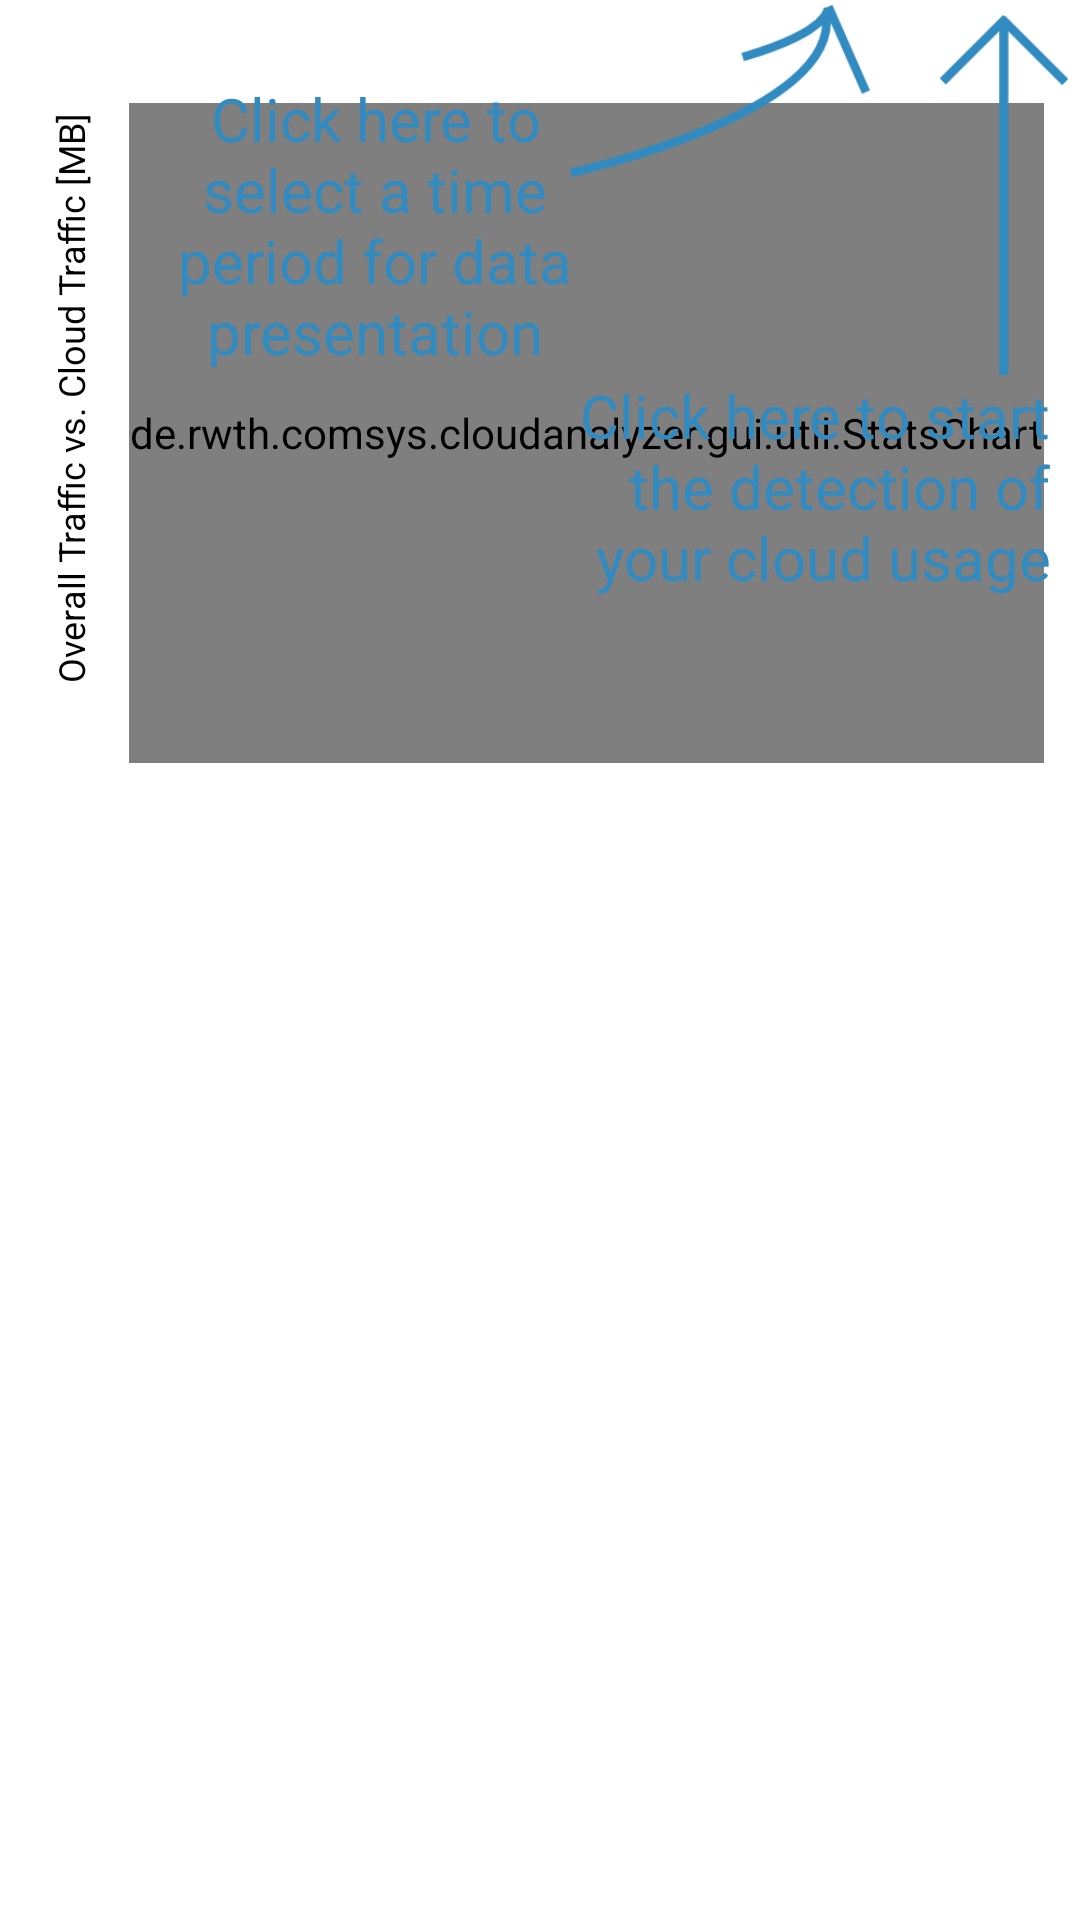

Layout XML and referenced resources for this Android screen:
<!-- AndroidManifest.xml: application theme AppTheme -->
<!-- res/layout/fragment_stats_list_header.xml -->
<RelativeLayout xmlns:android="http://schemas.android.com/apk/res/android"
    xmlns:tools="http://schemas.android.com/tools"
    android:layout_width="fill_parent"
    android:layout_height="fill_parent"
    android:background="@android:color/white"
    android:clipChildren="false"
    android:clipToPadding="false"
    android:paddingLeft="10dp"
    android:paddingRight="10dp"
    tools:context="de.rwth.comsys.cloudanalyzer.gui.fragments.StatsListFragment">

    <TextView
        android:id="@+id/stats_date"
        android:layout_width="match_parent"
        android:layout_height="wrap_content"
        android:layout_marginTop="5dp"
        android:gravity="center_horizontal"
        android:textColor="@android:color/black"
        android:textSize="22sp" />

    <TextView
        android:id="@+id/legendYStats"
        android:layout_width="wrap_content"
        android:layout_height="wrap_content"
        android:layout_alignParentBottom="false"
        android:layout_alignParentEnd="false"
        android:layout_alignParentStart="false"
        android:layout_alignParentTop="false"
        android:layout_below="@+id/stats_date"
        android:layout_marginStart="-82dp"
        android:rotation="-90"
        android:text="@string/stats_apps_legendY"
        android:textColor="@android:color/black"
        android:textSize="12sp"
        android:translationY="90dp" />

    <de.rwth.comsys.cloudanalyzer.gui.util.StatsChart
        android:id="@+id/statsChart"
        android:layout_width="fill_parent"
        android:layout_height="220dp"
        android:layout_alignParentBottom="false"
        android:layout_alignParentEnd="false"
        android:layout_alignParentStart="false"
        android:layout_alignParentTop="false"
        android:layout_below="@+id/stats_date"
        android:layout_marginEnd="2dp"
        android:layout_marginStart="33dp" />

    <ImageView
        android:id="@+id/hintGraph1"
        android:layout_width="120dp"
        android:layout_height="120dp"
        android:layout_alignParentEnd="true"
        android:layout_alignParentTop="true"
        android:layout_marginEnd="-45dp"
        android:layout_marginTop="5dp"
        android:src="@drawable/arrow_blue" />

    <TextView
        android:id="@+id/hintText1"
        android:layout_width="160dp"
        android:layout_height="wrap_content"
        android:layout_alignParentEnd="true"
        android:layout_alignParentTop="true"
        android:layout_marginTop="125dp"
        android:freezesText="false"
        android:gravity="end"
        android:text="@string/record_button_hint"
        android:textAlignment="textEnd"
        android:textColor="#318BC1"
        android:textSize="20sp" />

    <ImageView
        android:id="@+id/hintGraph2"
        android:layout_width="100dp"
        android:layout_height="100dp"
        android:layout_alignParentTop="true"
        android:layout_alignStart="@+id/hintText1"
        android:layout_marginTop="-20dp"
        android:src="@drawable/arrow_blue_curved" />

    <TextView
        android:id="@+id/hintText2"
        android:layout_width="150dp"
        android:layout_height="wrap_content"
        android:layout_alignBaseline="@+id/legendYStats"
        android:layout_alignParentBottom="false"
        android:layout_alignParentEnd="true"
        android:layout_alignParentStart="false"
        android:layout_alignParentTop="false"
        android:layout_marginEnd="150dp"
        android:layout_marginTop="-20dp"
        android:gravity="center_horizontal"
        android:text="@string/calendar_hint"
        android:textColor="#318BC1"
        android:textSize="20sp" />
</RelativeLayout>
<!-- resources referenced by this layout -->
<resources>
  <!-- drawable arrow_blue: png bitmap (drawable-hdpi, 1965 bytes) -->
  <!-- drawable arrow_blue_curved: png bitmap (drawable-hdpi, 5324 bytes) -->
  <string name="calendar_hint">Click here to select a time period for data presentation</string>
  <string name="record_button_hint">Click here to start the detection of your cloud usage</string>
  <string name="stats_apps_legendY">Overall Traffic vs. Cloud Traffic [MB]</string>
  <style name="AppTheme" parent="@android:style/Theme.Holo.Light.DarkActionBar">
          
      </style>
</resources>
